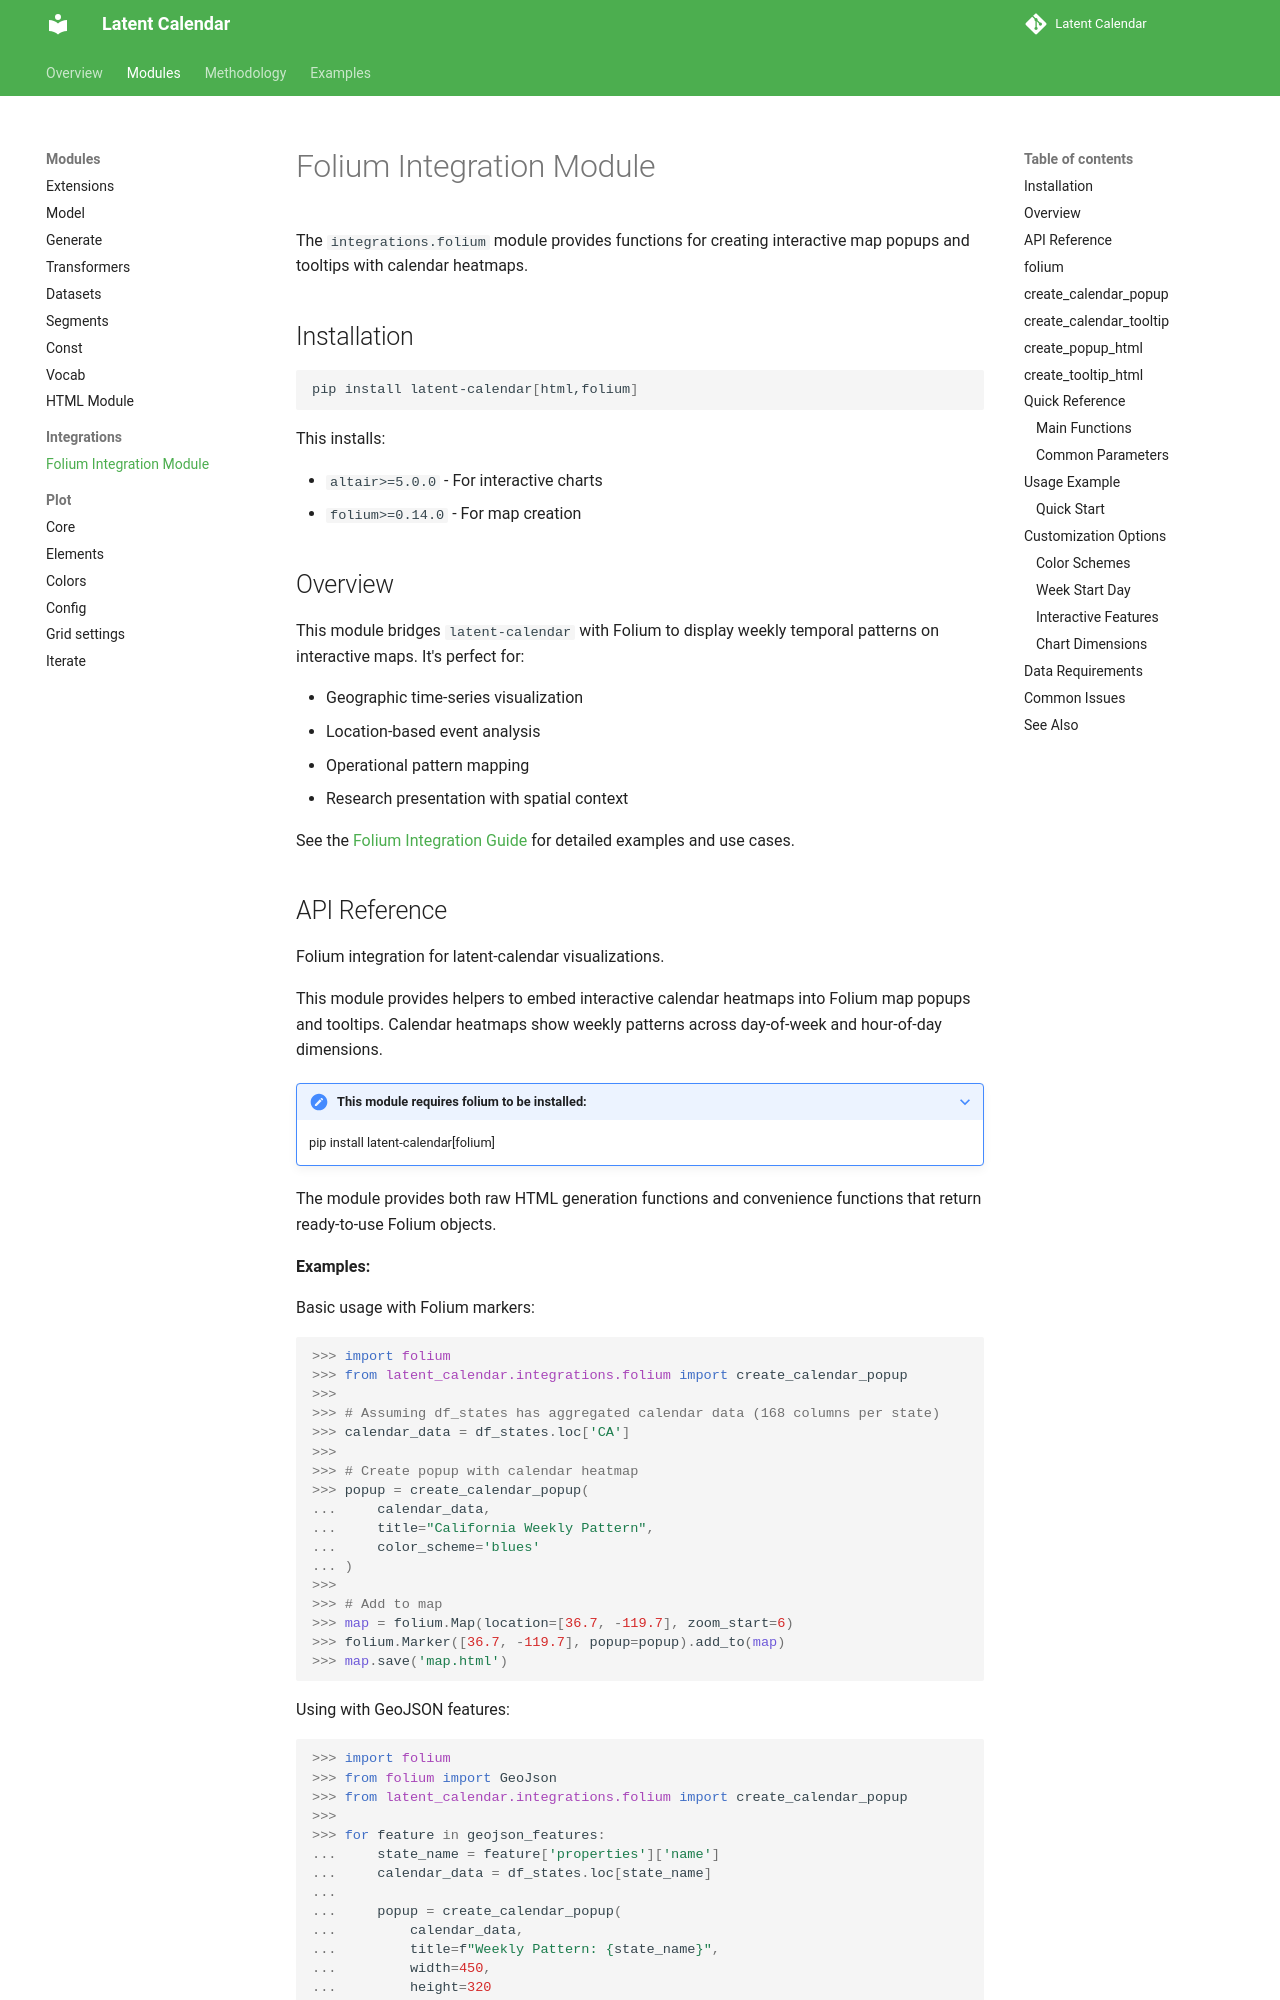

repository: williambdean/latent-calendar · page: modules/integrations/folium/index.html · generator: mkdocs

---
comments: true
---

# Folium Integration Module

The `integrations.folium` module provides functions for creating interactive map popups and tooltips with calendar heatmaps.

## Installation

```bash
pip install latent-calendar[html,folium]
```

This installs:

- `altair>=5.0.0` - For interactive charts
- `folium>=0.14.0` - For map creation

## Overview

This module bridges `latent-calendar` with Folium to display weekly temporal patterns on interactive maps. It's perfect for:

- Geographic time-series visualization
- Location-based event analysis
- Operational pattern mapping
- Research presentation with spatial context

See the [Folium Integration Guide](../../examples/folium-integration.md) for detailed examples and use cases.

## API Reference

::: latent_calendar.integrations.folium

## Quick Reference
